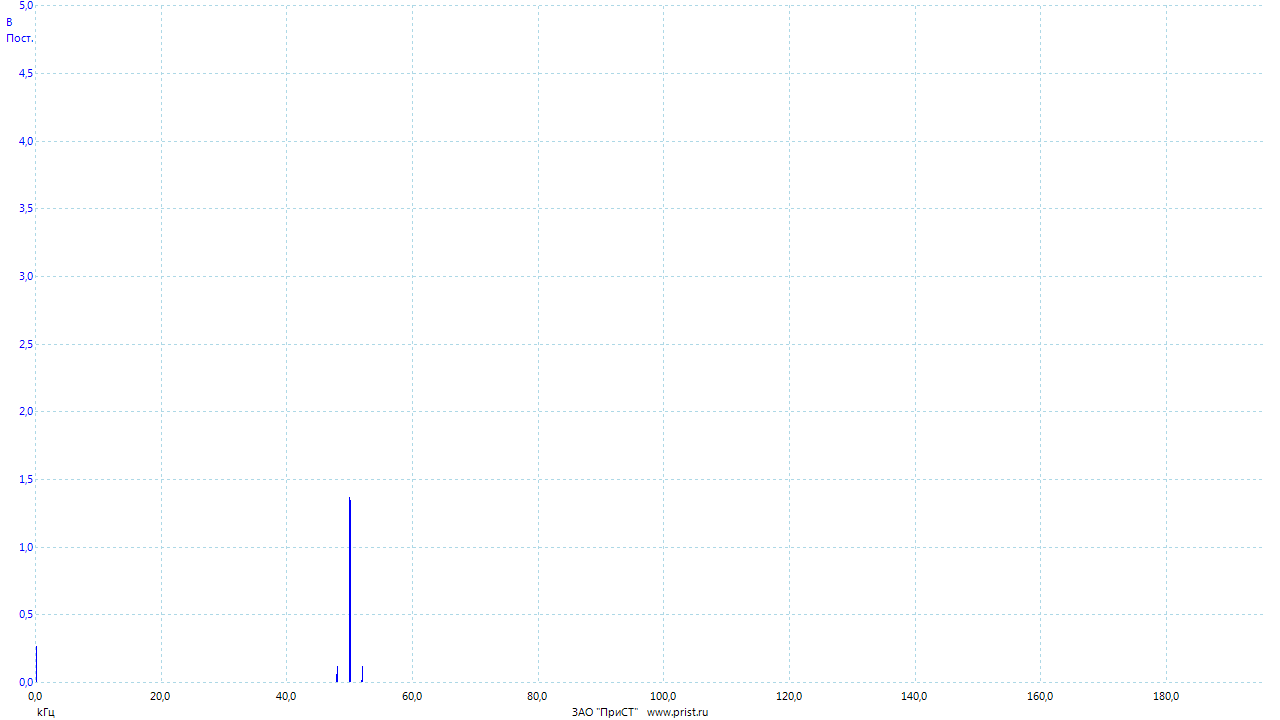

Data behind this chart, as committed beside it:
Частота, Канал A
(kГц), (В)
0.00000000, 0.2731
0.02384, 0.1882
0.04768, 0.1274
0.07153, 0.03966
0.09537, 0.003671
0.1192, 0.0002948
0.1431, 0.0005693
0.1669, 0.0005715
0.1907, 0.0003858
0.2146, 0.0001793
0.2384, 0.0003066
0.2623, 0.0007252
0.2861, 0.0009649
0.3099, 0.001018
0.3338, 0.000816
0.3576, 0.0003874
0.3815, 0.00009581
0.4053, 0.0003237
0.4292, 0.0004209
0.453, 0.0004913
0.4768, 0.000598
0.5007, 0.000683
0.5245, 0.0006426
0.5484, 0.0005637
0.5722, 0.0004287
0.596, 0.0003408
0.6199, 0.0003268
0.6437, 0.0003683
0.6676, 0.000228
0.6914, 0.00009523
0.7153, 0.000401
0.7391, 0.0005634
0.7629, 0.0005881
0.7868, 0.0004355
0.8106, 0.0002589
0.8345, 0.0001046
0.8583, 0.00007022
0.8821, 0.0001236
0.906, 0.000221
0.9298, 0.0003016
0.9537, 0.0003755
0.9775, 0.0003358
1.001, 0.0002872
1.025, 0.0003828
1.049, 0.0004807
1.073, 0.0005047
1.097, 0.0006123
1.121, 0.0005486
1.144, 0.0003045
1.168, 0.0001793
1.192, 0.0002125
1.216, 0.0002386
1.24, 0.000368
1.264, 0.0005403
1.287, 0.0006164
1.311, 0.0005529
1.335, 0.0004585
1.359, 0.0004252
1.383, 0.0004105
... 8,133 more rows
